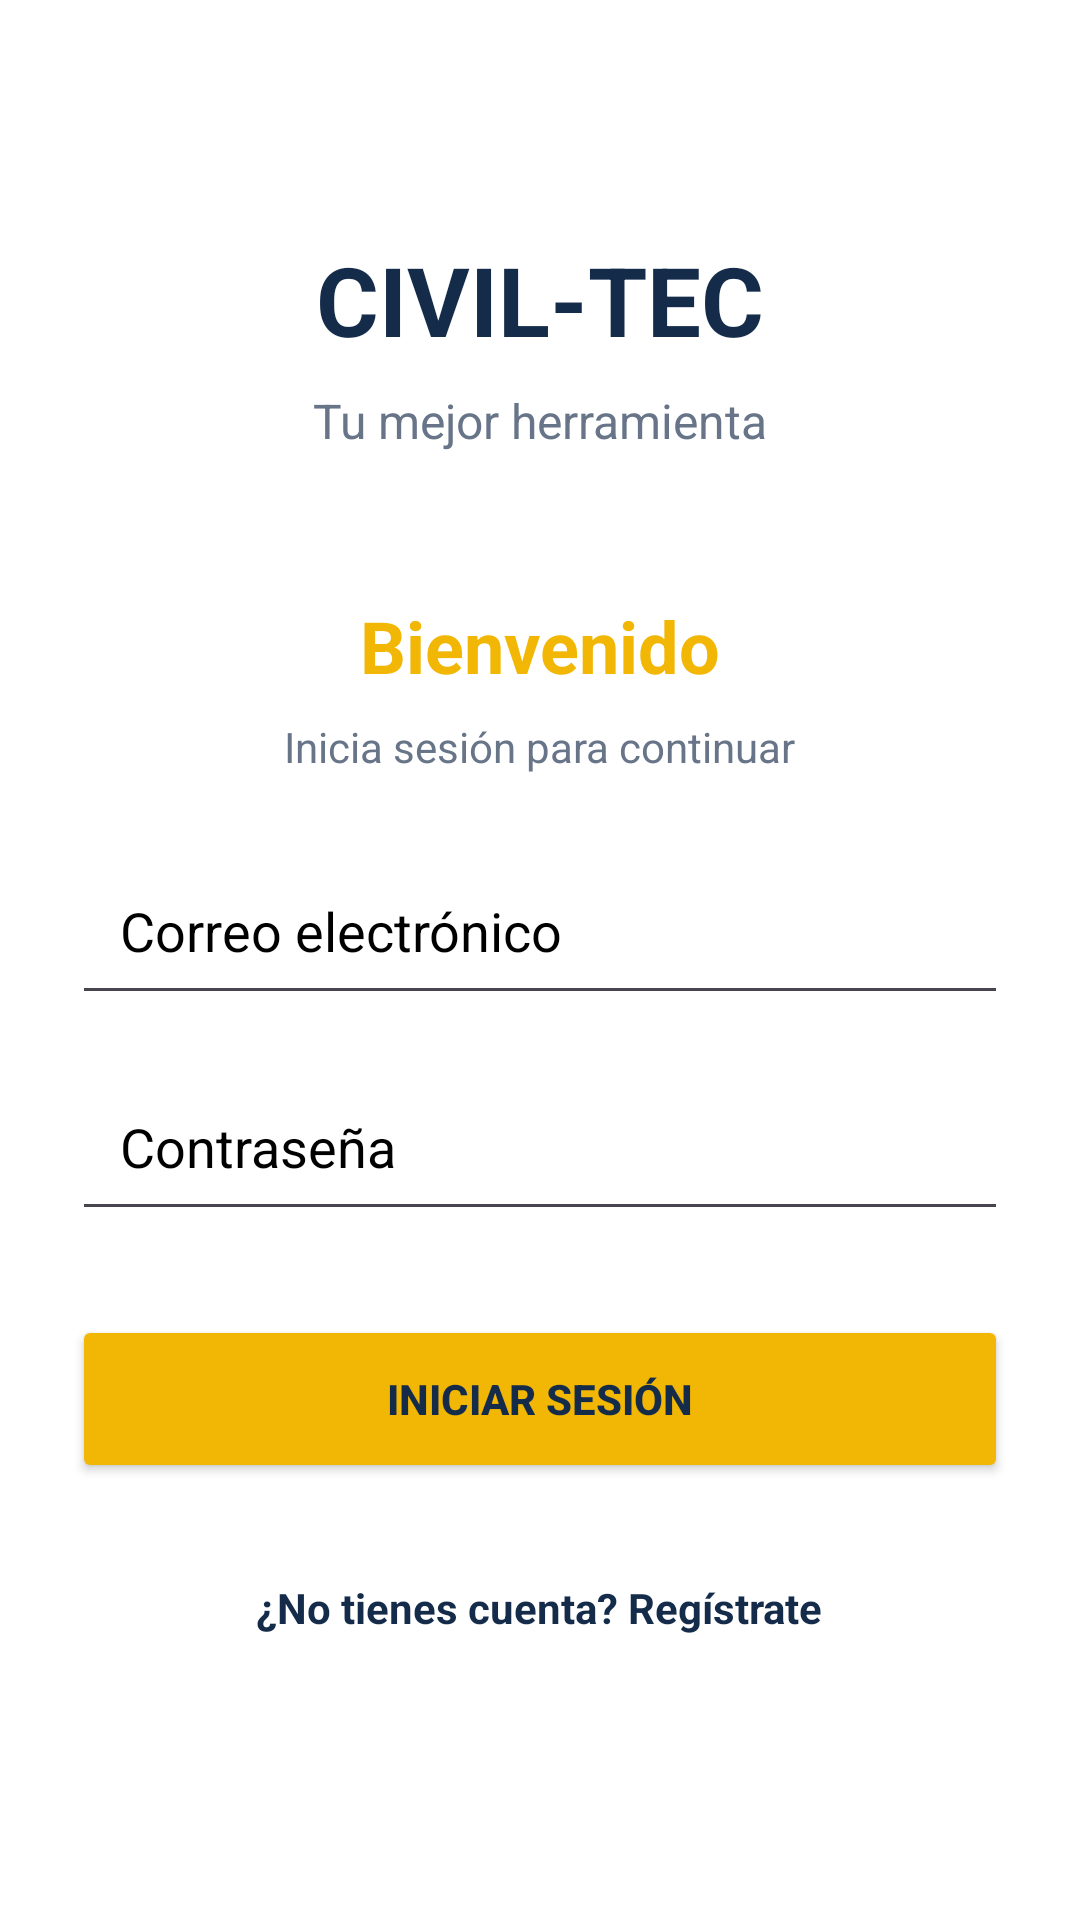

The Android layout XML behind this screen, and the referenced resources:
<!-- AndroidManifest.xml: application theme Theme.Ingeniero_currambero -->
<!-- res/layout/activity_main.xml -->
<?xml version="1.0" encoding="utf-8"?>
<ScrollView xmlns:android="http://schemas.android.com/apk/res/android"
    android:id="@+id/main"
    android:layout_width="match_parent"
    android:layout_height="match_parent"
    android:background="@color/blanco"
    android:fillViewport="true">

    <LinearLayout
        android:layout_width="match_parent"
        android:layout_height="wrap_content"
        android:orientation="vertical"
        android:gravity="center"
        android:padding="24dp">
        <TextView
            android:layout_width="wrap_content"
            android:layout_height="wrap_content"
            android:text="CIVIL-TEC"
            android:textColor="@color/azul"
            android:textSize="32sp"
            android:textStyle="bold"/>
        <TextView
            android:layout_width="wrap_content"
            android:layout_height="wrap_content"
            android:text="Tu mejor herramienta"
            android:textColor="@color/texto_de_input"
            android:textSize="16sp"
            android:layout_marginTop="8dp"/>
        <TextView
            android:id="@+id/tvTitle"
            android:layout_width="wrap_content"
            android:layout_height="wrap_content"
            android:text="Bienvenido"
            android:textColor="@color/amarillo"
            android:textSize="24sp"
            android:textStyle="bold"
            android:layout_marginTop="48dp"/>
        <TextView
            android:id="@+id/tvSubtitle"
            android:layout_width="wrap_content"
            android:layout_height="wrap_content"
            android:text="Inicia sesión para continuar"
            android:textColor="@color/texto_de_input"
            android:layout_marginTop="8dp"
            android:layout_marginBottom="25dp"/>
        <EditText
            android:id="@+id/etNombre"
            android:layout_width="match_parent"
            android:layout_height="56dp"
            android:hint="Nombre completo"
            android:textColorHint="@color/negro"
            android:padding="12dp"
            android:inputType="textPersonName"
            android:textColor="@color/negro"
            android:visibility="gone"/>
        <EditText
            android:id="@+id/etEmail"
            android:layout_width="match_parent"
            android:layout_height="55dp"
            android:hint="Correo electrónico"
            android:textColorHint="@color/negro"
            android:padding="16dp"
            android:inputType="textEmailAddress"
            android:textColor="@color/negro"
            android:layout_marginBottom="16dp"/>
        <EditText
            android:id="@+id/etcontrasena"
            android:layout_width="match_parent"
            android:layout_height="56dp"
            android:hint="Contraseña"
            android:textColorHint="@color/negro"
            android:padding="16dp"
            android:inputType="textPassword"
            android:textColor="@color/negro"/>
        <Button
            android:id="@+id/btnAccion"
            android:layout_width="match_parent"
            android:layout_height="56dp"
            android:text="INICIAR SESIÓN"
            android:textStyle="bold"
            android:textColor="@color/azul"
            android:backgroundTint="@color/amarillo"
            android:layout_marginTop="28dp"/>
        <TextView
            android:id="@+id/tvSwitch"
            android:layout_width="wrap_content"
            android:layout_height="wrap_content"
            android:text="¿No tienes cuenta? Regístrate"
            android:clickable="true"
            android:focusable="true"
            android:textColor="@color/azul"
            android:textStyle="bold"
            android:padding="16dp"
            android:layout_marginTop="16dp"/>
    </LinearLayout>
</ScrollView>
<!-- resources referenced by this layout -->
<resources>
  <color name="amarillo">#F2B705</color>
  <color name="azul">#142B4A</color>
  <color name="blanco">#FFFFFFFF</color>
  <color name="negro">#FF000000</color>
  <color name="texto_de_input">#687589</color>
  <style name="Theme.Ingeniero_currambero" parent="Base.Theme.Ingeniero_currambero" />
  <style name="Base.Theme.Ingeniero_currambero" parent="Theme.Material3.DayNight.NoActionBar">
          
          
      </style>
</resources>
